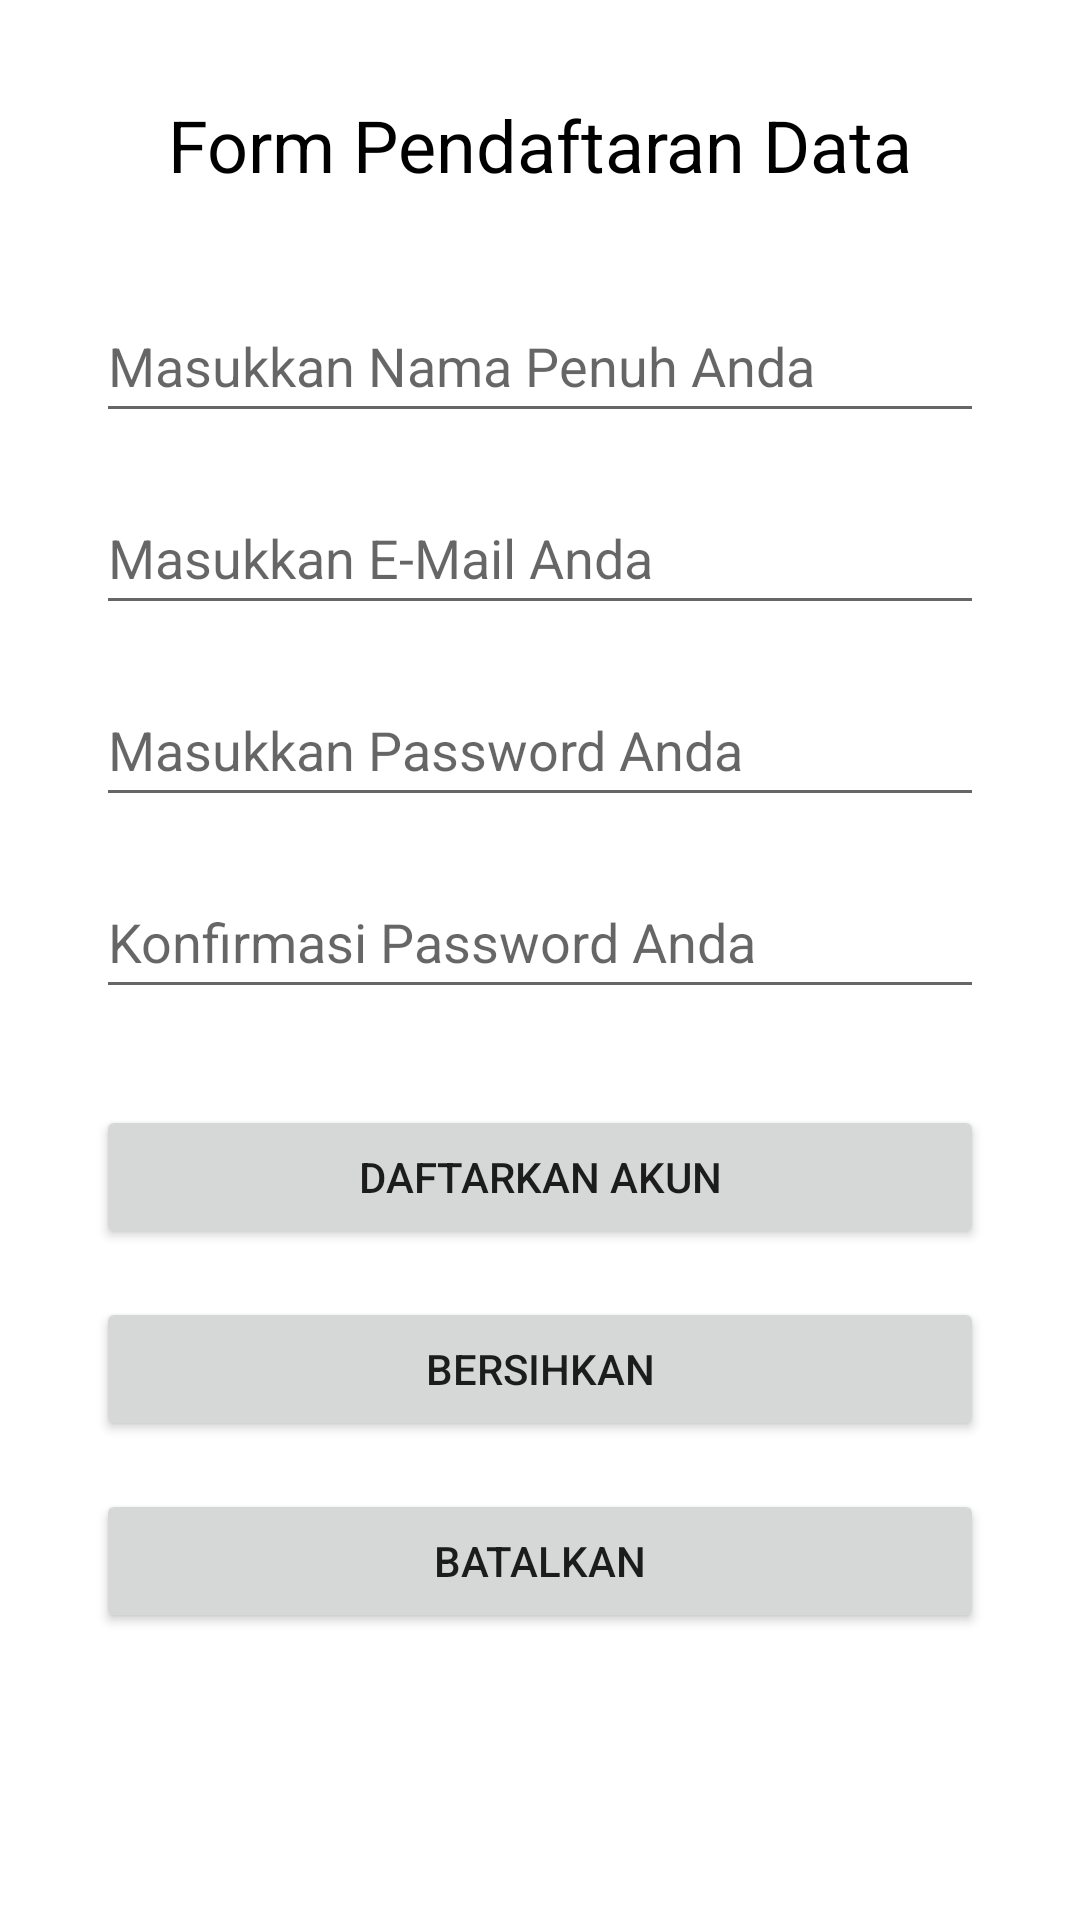

Here is an Android app screen rendered from its layout file. Give the layout XML and the strings, colors and styles it references.
<!-- AndroidManifest.xml: application theme Theme.Praktikum1MApp -->
<!-- res/layout/activity_form_daftar.xml -->
<?xml version="1.0" encoding="utf-8"?>
<androidx.constraintlayout.widget.ConstraintLayout xmlns:android="http://schemas.android.com/apk/res/android"
    xmlns:app="http://schemas.android.com/apk/res-auto"
    xmlns:tools="http://schemas.android.com/tools"
    android:layout_width="match_parent"
    android:layout_height="match_parent"
    tools:context=".FormDaftar">

    <TextView
        android:id="@+id/txtJudulFormDaftar"
        android:layout_width="0dp"
        android:layout_height="wrap_content"
        android:layout_marginStart="32dp"
        android:layout_marginTop="32dp"
        android:layout_marginEnd="32dp"
        android:text="Form Pendaftaran Data"
        android:textAlignment="center"
        android:textColor="#000"
        android:textSize="24sp"
        app:layout_constraintEnd_toEndOf="parent"
        app:layout_constraintStart_toStartOf="parent"
        app:layout_constraintTop_toTopOf="parent" />

    <EditText
        android:id="@+id/editNamaPenuh"
        android:layout_width="0dp"
        android:layout_height="wrap_content"
        android:layout_marginStart="32dp"
        android:layout_marginTop="32dp"
        android:layout_marginEnd="32dp"
        android:ems="10"
        android:hint="Masukkan Nama Penuh Anda"
        android:inputType="textPersonName"
        android:minHeight="48dp"
        app:layout_constraintEnd_toEndOf="parent"
        app:layout_constraintStart_toStartOf="parent"
        app:layout_constraintTop_toBottomOf="@+id/txtJudulFormDaftar" />

    <EditText
        android:id="@+id/editEmail"
        android:layout_width="0dp"
        android:layout_height="wrap_content"
        android:layout_marginStart="32dp"
        android:layout_marginTop="16dp"
        android:layout_marginEnd="32dp"
        android:ems="10"
        android:hint="Masukkan E-Mail Anda"
        android:inputType="textPersonName"
        android:minHeight="48dp"
        app:layout_constraintEnd_toEndOf="parent"
        app:layout_constraintStart_toStartOf="parent"
        app:layout_constraintTop_toBottomOf="@+id/editNamaPenuh" />

    <EditText
        android:id="@+id/editPassword1"
        android:layout_width="0dp"
        android:layout_height="wrap_content"
        android:layout_marginStart="32dp"
        android:layout_marginTop="16dp"
        android:layout_marginEnd="32dp"
        android:ems="10"
        android:hint="Masukkan Password Anda"
        android:inputType="textPassword"
        android:minHeight="48dp"
        app:layout_constraintEnd_toEndOf="parent"
        app:layout_constraintStart_toStartOf="parent"
        app:layout_constraintTop_toBottomOf="@+id/editEmail" />

    <EditText
        android:id="@+id/editPassword2"
        android:layout_width="0dp"
        android:layout_height="wrap_content"
        android:layout_marginStart="32dp"
        android:layout_marginTop="16dp"
        android:layout_marginEnd="32dp"
        android:ems="10"
        android:hint="Konfirmasi Password Anda"
        android:inputType="textPassword"
        android:minHeight="48dp"
        app:layout_constraintEnd_toEndOf="parent"
        app:layout_constraintStart_toStartOf="parent"
        app:layout_constraintTop_toBottomOf="@+id/editPassword1" />

    <Button
        android:id="@+id/btnDaftar"
        android:layout_width="0dp"
        android:layout_height="wrap_content"
        android:layout_marginStart="32dp"
        android:layout_marginTop="32dp"
        android:layout_marginEnd="32dp"
        android:text="Daftarkan Akun"
        app:layout_constraintEnd_toEndOf="parent"
        app:layout_constraintStart_toStartOf="parent"
        app:layout_constraintTop_toBottomOf="@+id/editPassword2" />

    <Button
        android:id="@+id/btnBersihkan"
        android:layout_width="0dp"
        android:layout_height="wrap_content"
        android:layout_marginStart="32dp"
        android:layout_marginTop="16dp"
        android:layout_marginEnd="32dp"
        android:text="Bersihkan"
        app:layout_constraintEnd_toEndOf="parent"
        app:layout_constraintStart_toStartOf="parent"
        app:layout_constraintTop_toBottomOf="@+id/btnDaftar" />

    <Button
        android:id="@+id/btnBatalkan"
        android:layout_width="0dp"
        android:layout_height="wrap_content"
        android:layout_marginStart="32dp"
        android:layout_marginTop="16dp"
        android:layout_marginEnd="32dp"
        android:text="Batalkan"
        app:layout_constraintEnd_toEndOf="parent"
        app:layout_constraintStart_toStartOf="parent"
        app:layout_constraintTop_toBottomOf="@+id/btnBersihkan" />
</androidx.constraintlayout.widget.ConstraintLayout>
<!-- resources referenced by this layout -->
<resources>
  <style name="Theme.Praktikum1MApp" parent="Theme.MaterialComponents.DayNight.DarkActionBar">
          
          <item name="colorPrimary">@color/purple_500</item>
          <item name="colorPrimaryVariant">@color/purple_700</item>
          <item name="colorOnPrimary">@color/white</item>
          
          <item name="colorSecondary">@color/teal_200</item>
          <item name="colorSecondaryVariant">@color/teal_700</item>
          <item name="colorOnSecondary">@color/black</item>
          
          <item name="android:statusBarColor" tools:targetApi="l">?attr/colorPrimaryVariant</item>
          
      </style>
  <!-- not gathered from this repository: default colours our renderer supplied (Android Studio template values) -->
  <color name="purple_500">#FF6200EE</color>
  <color name="purple_700">#FF3700B3</color>
  <color name="teal_200">#FF03DAC5</color>
  <color name="teal_700">#FF018786</color>
  <color name="black">#FF000000</color>
  <color name="white">#FFFFFFFF</color>
</resources>
